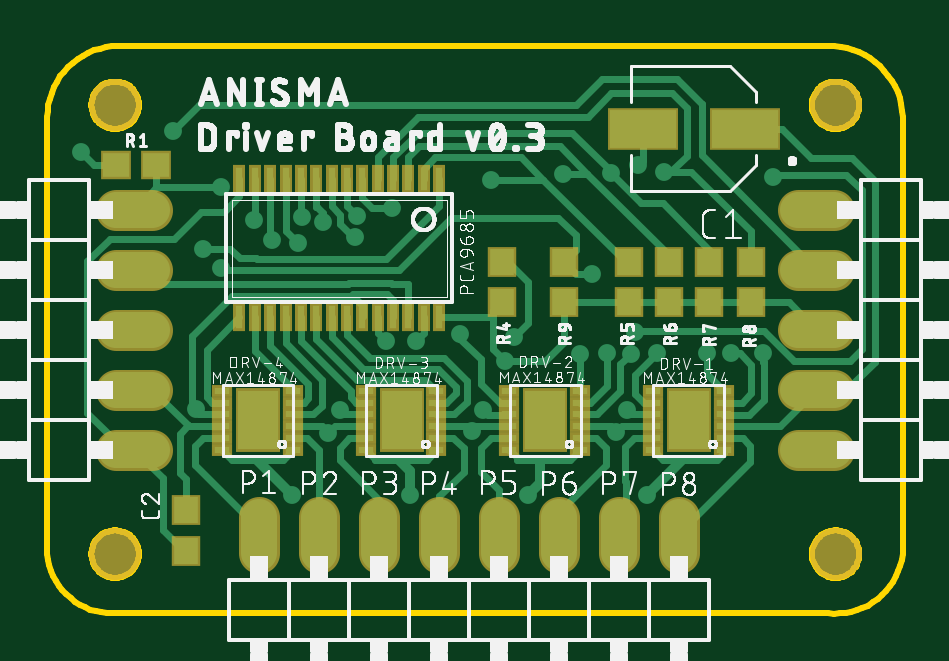
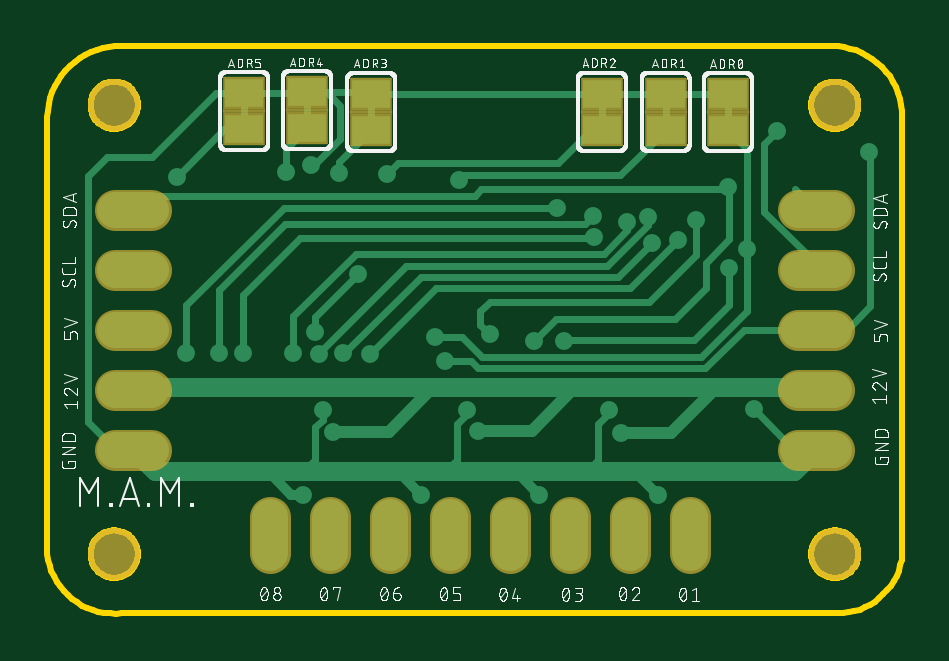
Circuit board: 9 layer files. Board 36.2 x 24.0 mm.
- bottom_copper: copper_bottom.gbr (7135 bytes)
- top_copper: copper_top.gbr (14275 bytes)
- outline: profile.gbr (6795 bytes)
- bottom_silk: silkscreen_bottom.gbr (100988 bytes)
- top_silk: silkscreen_top.gbr (142468 bytes)
- bottom_mask: soldermask_bottom.gbr (1380 bytes)
- top_mask: soldermask_top.gbr (3005 bytes)
- paste: solderpaste_bottom.gbr (407 bytes)
- paste: solderpaste_top.gbr (2228 bytes)

=== bottom_copper: copper_bottom.gbr (7135 bytes, source omitted) ===
=== top_copper: copper_top.gbr (14275 bytes, source omitted) ===
=== outline: profile.gbr (6795 bytes, source omitted) ===
=== bottom_silk: silkscreen_bottom.gbr (100988 bytes, source omitted) ===
=== top_silk: silkscreen_top.gbr (142468 bytes, source omitted) ===
=== bottom_mask: soldermask_bottom.gbr ===
G04 EAGLE Gerber RS-274X export*
G75*
%MOMM*%
%FSLAX34Y34*%
%LPD*%
%INSoldermask Bottom*%
%IPPOS*%
%AMOC8*
5,1,8,0,0,1.08239X$1,22.5*%
G01*
%ADD10C,2.203200*%
%ADD11R,1.803400X1.371600*%
%ADD12R,1.828800X0.152400*%
%ADD13C,1.727200*%


D10*
X50000Y250000D03*
X50000Y60000D03*
X355000Y60000D03*
X355000Y250000D03*
D11*
X95200Y254720D03*
X95200Y239480D03*
D12*
X95200Y247100D03*
D11*
X121600Y254820D03*
X121600Y239580D03*
D12*
X121600Y247200D03*
D11*
X148600Y254790D03*
X148600Y239550D03*
D12*
X148600Y247170D03*
D11*
X246200Y254720D03*
X246200Y239480D03*
D12*
X246200Y247100D03*
D11*
X273400Y255520D03*
X273400Y240280D03*
D12*
X273400Y247900D03*
D11*
X300000Y255120D03*
X300000Y239880D03*
D12*
X300000Y247500D03*
D13*
X288900Y75720D02*
X288900Y60480D01*
X263500Y60480D02*
X263500Y75720D01*
X238100Y75720D02*
X238100Y60480D01*
X212700Y60480D02*
X212700Y75720D01*
X187300Y75720D02*
X187300Y60480D01*
X161900Y60480D02*
X161900Y75720D01*
X136500Y75720D02*
X136500Y60480D01*
X111100Y60480D02*
X111100Y75720D01*
X65720Y104200D02*
X50480Y104200D01*
X50480Y129600D02*
X65720Y129600D01*
X65720Y155000D02*
X50480Y155000D01*
X50480Y180400D02*
X65720Y180400D01*
X65720Y205800D02*
X50480Y205800D01*
X339280Y205800D02*
X354520Y205800D01*
X354520Y180400D02*
X339280Y180400D01*
X339280Y155000D02*
X354520Y155000D01*
X354520Y129600D02*
X339280Y129600D01*
X339280Y104200D02*
X354520Y104200D01*
M02*

=== top_mask: soldermask_top.gbr ===
G04 EAGLE Gerber RS-274X export*
G75*
%MOMM*%
%FSLAX34Y34*%
%LPD*%
%INSoldermask Top*%
%IPPOS*%
%AMOC8*
5,1,8,0,0,1.08239X$1,22.5*%
G01*
%ADD10C,2.203200*%
%ADD11R,1.903200X2.703200*%
%ADD12R,0.853200X0.503200*%
%ADD13R,0.508000X1.193800*%
%ADD14R,1.203200X1.303200*%
%ADD15C,1.727200*%
%ADD16R,1.303200X1.203200*%
%ADD17R,3.003200X1.803200*%


D10*
X50000Y250000D03*
X50000Y60000D03*
X355000Y60000D03*
X355000Y250000D03*
D11*
X292900Y116600D03*
D12*
X307650Y104100D03*
X307650Y109100D03*
X307650Y114100D03*
X307650Y119100D03*
X307650Y124100D03*
X307650Y129100D03*
X277650Y104100D03*
X277650Y109100D03*
X277650Y114100D03*
X277650Y119100D03*
X277650Y124100D03*
X277650Y129100D03*
D11*
X232100Y116600D03*
D12*
X246850Y104100D03*
X246850Y109100D03*
X246850Y114100D03*
X246850Y119100D03*
X246850Y124100D03*
X246850Y129100D03*
X216850Y104100D03*
X216850Y109100D03*
X216850Y114100D03*
X216850Y119100D03*
X216850Y124100D03*
X216850Y129100D03*
D11*
X171300Y116600D03*
D12*
X186050Y104100D03*
X186050Y109100D03*
X186050Y114100D03*
X186050Y119100D03*
X186050Y124100D03*
X186050Y129100D03*
X156050Y104100D03*
X156050Y109100D03*
X156050Y114100D03*
X156050Y119100D03*
X156050Y124100D03*
X156050Y129100D03*
D11*
X110500Y116600D03*
D12*
X125250Y104100D03*
X125250Y109100D03*
X125250Y114100D03*
X125250Y119100D03*
X125250Y124100D03*
X125250Y129100D03*
X95250Y104100D03*
X95250Y109100D03*
X95250Y114100D03*
X95250Y119100D03*
X95250Y124100D03*
X95250Y129100D03*
D13*
X187150Y218678D03*
X180650Y218678D03*
X174150Y218678D03*
X167650Y218678D03*
X161150Y218678D03*
X154650Y218678D03*
X148150Y218678D03*
X141650Y218678D03*
X135150Y218678D03*
X128650Y218678D03*
X122150Y218678D03*
X115650Y218678D03*
X109150Y218678D03*
X102650Y218678D03*
X102650Y160322D03*
X109150Y160322D03*
X115650Y160322D03*
X122150Y160322D03*
X128650Y160322D03*
X135150Y160322D03*
X141650Y160322D03*
X148150Y160322D03*
X154650Y160322D03*
X161150Y160322D03*
X167650Y160322D03*
X174150Y160322D03*
X180650Y160322D03*
X187150Y160322D03*
D14*
X213800Y166500D03*
X213800Y183500D03*
X267500Y166700D03*
X267500Y183700D03*
X284500Y166800D03*
X284500Y183800D03*
X301600Y166600D03*
X301600Y183600D03*
X319200Y166700D03*
X319200Y183700D03*
X240100Y166700D03*
X240100Y183700D03*
D15*
X288900Y75720D02*
X288900Y60480D01*
X263500Y60480D02*
X263500Y75720D01*
X238100Y75720D02*
X238100Y60480D01*
X212700Y60480D02*
X212700Y75720D01*
X187300Y75720D02*
X187300Y60480D01*
X161900Y60480D02*
X161900Y75720D01*
X136500Y75720D02*
X136500Y60480D01*
X111100Y60480D02*
X111100Y75720D01*
X65720Y104200D02*
X50480Y104200D01*
X50480Y129600D02*
X65720Y129600D01*
X65720Y155000D02*
X50480Y155000D01*
X50480Y180400D02*
X65720Y180400D01*
X65720Y205800D02*
X50480Y205800D01*
X339280Y205800D02*
X354520Y205800D01*
X354520Y180400D02*
X339280Y180400D01*
X339280Y155000D02*
X354520Y155000D01*
X354520Y129600D02*
X339280Y129600D01*
X339280Y104200D02*
X354520Y104200D01*
D16*
X50500Y224600D03*
X67500Y224600D03*
D17*
X316500Y240000D03*
X273500Y240000D03*
D14*
X80000Y78500D03*
X80000Y61500D03*
M02*

=== paste: solderpaste_bottom.gbr ===
G04 EAGLE Gerber RS-274X export*
G75*
%MOMM*%
%FSLAX34Y34*%
%LPD*%
%INSolderpaste Bottom*%
%IPPOS*%
%AMOC8*
5,1,8,0,0,1.08239X$1,22.5*%
G01*
%ADD10R,1.600200X1.168400*%


D10*
X95200Y254720D03*
X95200Y239480D03*
X121600Y254820D03*
X121600Y239580D03*
X148600Y254790D03*
X148600Y239550D03*
X246200Y254720D03*
X246200Y239480D03*
X273400Y255520D03*
X273400Y240280D03*
X300000Y255120D03*
X300000Y239880D03*
M02*

=== paste: solderpaste_top.gbr ===
G04 EAGLE Gerber RS-274X export*
G75*
%MOMM*%
%FSLAX34Y34*%
%LPD*%
%INSolderpaste Top*%
%IPPOS*%
%AMOC8*
5,1,8,0,0,1.08239X$1,22.5*%
G01*
%ADD10R,1.700000X2.500000*%
%ADD11R,0.650000X0.300000*%
%ADD12R,0.304800X0.990600*%
%ADD13R,1.000000X1.100000*%
%ADD14R,1.100000X1.000000*%
%ADD15R,2.800000X1.600000*%


D10*
X292900Y116600D03*
D11*
X307650Y104100D03*
X307650Y109100D03*
X307650Y114100D03*
X307650Y119100D03*
X307650Y124100D03*
X307650Y129100D03*
X277650Y104100D03*
X277650Y109100D03*
X277650Y114100D03*
X277650Y119100D03*
X277650Y124100D03*
X277650Y129100D03*
D10*
X232100Y116600D03*
D11*
X246850Y104100D03*
X246850Y109100D03*
X246850Y114100D03*
X246850Y119100D03*
X246850Y124100D03*
X246850Y129100D03*
X216850Y104100D03*
X216850Y109100D03*
X216850Y114100D03*
X216850Y119100D03*
X216850Y124100D03*
X216850Y129100D03*
D10*
X171300Y116600D03*
D11*
X186050Y104100D03*
X186050Y109100D03*
X186050Y114100D03*
X186050Y119100D03*
X186050Y124100D03*
X186050Y129100D03*
X156050Y104100D03*
X156050Y109100D03*
X156050Y114100D03*
X156050Y119100D03*
X156050Y124100D03*
X156050Y129100D03*
D10*
X110500Y116600D03*
D11*
X125250Y104100D03*
X125250Y109100D03*
X125250Y114100D03*
X125250Y119100D03*
X125250Y124100D03*
X125250Y129100D03*
X95250Y104100D03*
X95250Y109100D03*
X95250Y114100D03*
X95250Y119100D03*
X95250Y124100D03*
X95250Y129100D03*
D12*
X187150Y218678D03*
X180650Y218678D03*
X174150Y218678D03*
X167650Y218678D03*
X161150Y218678D03*
X154650Y218678D03*
X148150Y218678D03*
X141650Y218678D03*
X135150Y218678D03*
X128650Y218678D03*
X122150Y218678D03*
X115650Y218678D03*
X109150Y218678D03*
X102650Y218678D03*
X102650Y160322D03*
X109150Y160322D03*
X115650Y160322D03*
X122150Y160322D03*
X128650Y160322D03*
X135150Y160322D03*
X141650Y160322D03*
X148150Y160322D03*
X154650Y160322D03*
X161150Y160322D03*
X167650Y160322D03*
X174150Y160322D03*
X180650Y160322D03*
X187150Y160322D03*
D13*
X213800Y166500D03*
X213800Y183500D03*
X267500Y166700D03*
X267500Y183700D03*
X284500Y166800D03*
X284500Y183800D03*
X301600Y166600D03*
X301600Y183600D03*
X319200Y166700D03*
X319200Y183700D03*
X240100Y166700D03*
X240100Y183700D03*
D14*
X50500Y224600D03*
X67500Y224600D03*
D15*
X316500Y240000D03*
X273500Y240000D03*
D13*
X80000Y78500D03*
X80000Y61500D03*
M02*

